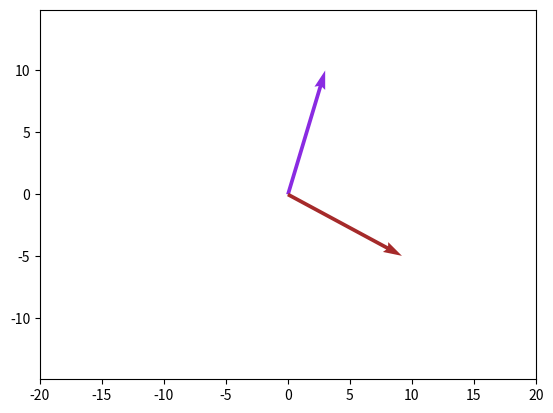

Write Python code to recreate this figure.
import numpy as np
from numpy import sin,cos,pi
from numpy.linalg import norm
import matplotlib.pyplot as plt
import matplotlib.colors as mcolors


def plot_vectors(V_list):
	border = 20
	origin = np.zeros((2,len(V_list)))
	ind = 10
	colors = [*mcolors.CSS4_COLORS][ind:ind+len(V_list)]

	plt.quiver(*origin,V_list[:,0],V_list[:,1],color=colors,angles= "xy", scale_units="xy",scale= 1)
	plt.axis("equal")
	plt.xlim(-border,border)
	plt.ylim(-border,border)
	plt.show()


theta = pi/4
shape = (1,2)
v1 = 5*np.array([-sin(theta/2),cos(theta/2)]).reshape(shape)
v1 = np.array([3,10]).reshape(shape)

M = np.array([[cos(theta),sin(theta)],[sin(theta),-cos(theta)]])
M2 = M.dot(M)
M3 = M.dot(M2)
v2 = M.dot(v1.T).T
#the transpose matrix on an orthogonal(orthonormal) matrix (matrix whose columns and rows are orthonormal) is equal to its inverse

V = np.concatenate([v1,v2])


plot_vectors(V)

